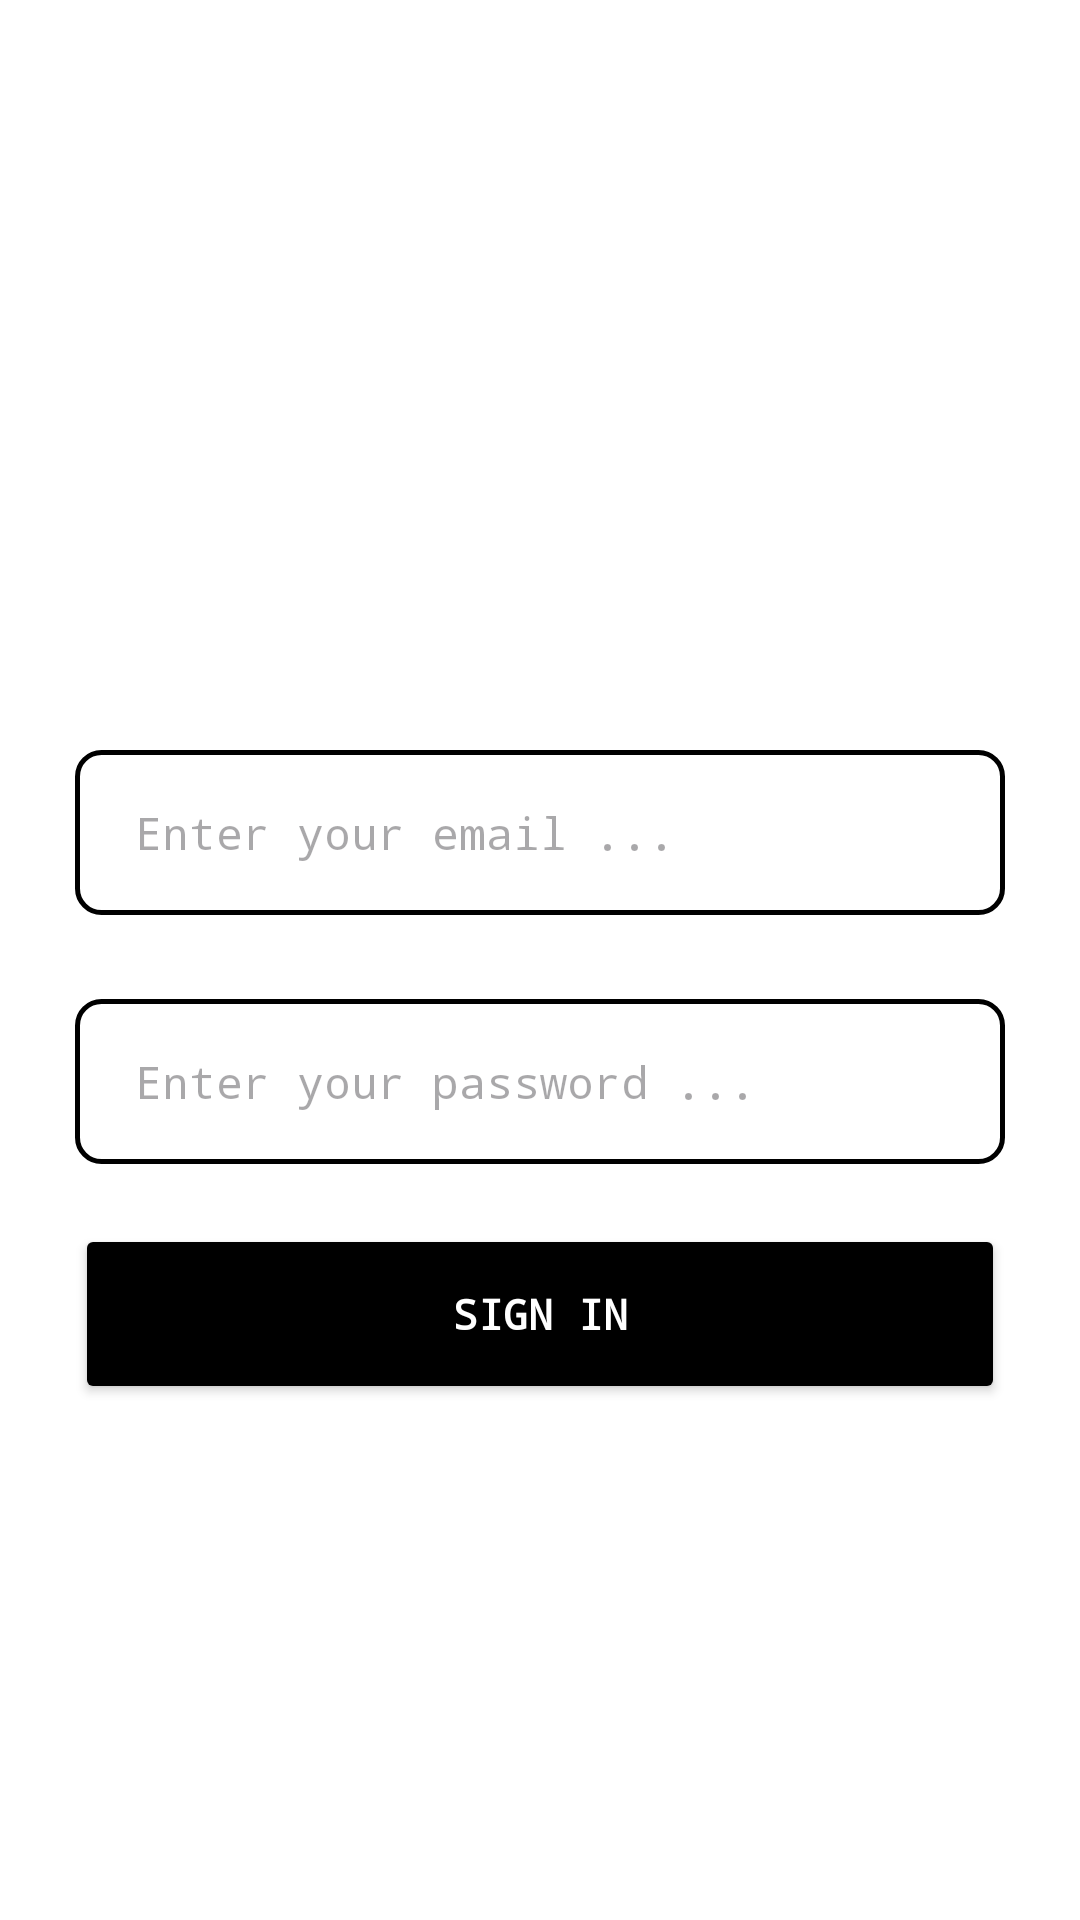

This screen was rendered from an Android layout file. Write that file and the resources it references.
<!-- AndroidManifest.xml: application theme Theme.Presenco -->
<!-- res/layout/activity_login.xml -->
<?xml version="1.0" encoding="utf-8"?>
<LinearLayout xmlns:android="http://schemas.android.com/apk/res/android"
    xmlns:app="http://schemas.android.com/apk/res-auto"
    xmlns:tools="http://schemas.android.com/tools"
    android:id="@+id/main"
    android:layout_width="match_parent"
    android:layout_height="match_parent"
    tools:context=".LoginActivity"
    android:background="@color/white"
    android:gravity="center">

    <RelativeLayout
        android:layout_width="match_parent"
        android:layout_height="wrap_content"
        android:padding="25dp">

        <ImageView
            android:id="@+id/logo"
            android:layout_width="150dp"
            android:layout_height="50dp"
            android:layout_centerHorizontal="true"
            android:src="@drawable/logo" />

        <EditText
            android:id="@+id/et_email"
            android:layout_width="match_parent"
            android:layout_height="55dp"
            android:layout_below="@id/logo"
            android:background="@drawable/et_background"
            android:fontFamily="monospace"
            android:hint="Enter your email ..."
            android:textSize="15sp"
            android:paddingStart="20dp"
            android:layout_marginTop="28dp"
            android:inputType="textEmailAddress"/>

        <EditText
            android:id="@+id/et_password"
            android:layout_width="match_parent"
            android:layout_height="55dp"
            android:layout_below="@id/et_email"
            android:background="@drawable/et_background"
            android:fontFamily="monospace"
            android:hint="Enter your password ..."
            android:textSize="15sp"
            android:paddingStart="20dp"
            android:layout_marginTop="28dp"
            android:inputType="textPassword"/>

        <androidx.appcompat.widget.AppCompatButton
            android:id="@+id/sign_in"
            android:layout_width="match_parent"
            android:layout_height="60dp"
            android:layout_below="@+id/et_password"
            android:layout_marginTop="20dp"
            android:backgroundTint="@color/black"
            android:text="Sign In"
            android:fontFamily="monospace"
            android:textColor="@color/white"
            android:textStyle="bold"/>


    </RelativeLayout>

</LinearLayout>
<!-- resources referenced by this layout -->
<resources>
  <!-- drawable et_background (drawable) -->
  <?xml version="1.0" encoding="utf-8"?>
  <shape android:shape="rectangle" xmlns:android="http://schemas.android.com/apk/res/android">
  
      <solid android:color="@color/white" />
      <stroke android:color="@color/black" android:width="1.5dp" />
      <corners android:radius="8dp" />
  
  </shape>
  <style name="Theme.Presenco" parent="Base.Theme.Presenco" />
  <style name="Base.Theme.Presenco" parent="Theme.Material3.DayNight.NoActionBar">
          
          
      </style>
  <!-- not gathered from this repository: default colours our renderer supplied (Android Studio template values) -->
  <color name="black">#FF000000</color>
  <color name="white">#FFFFFFFF</color>
</resources>
